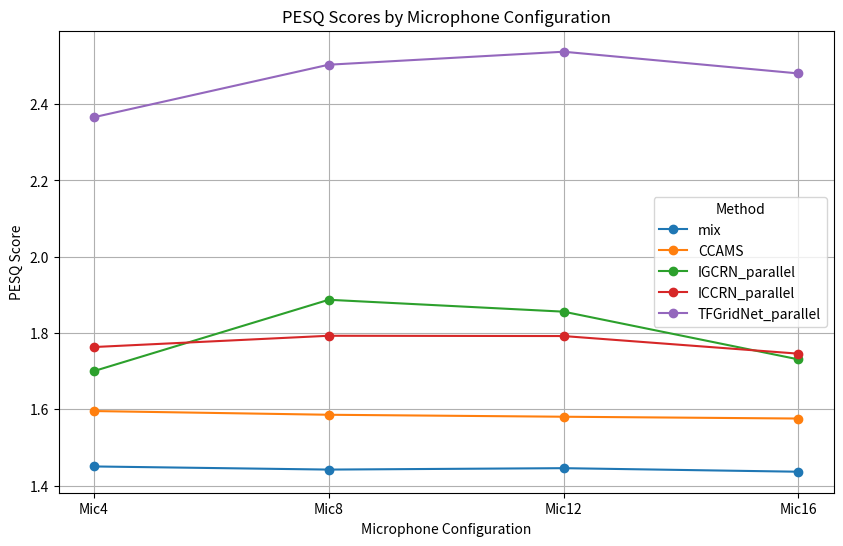

Recreate this plot in Python.
import matplotlib.pyplot as plt
import pandas as pd

# Manual transcription of the data from the image
data = {
    'Mic4': {'mix': 1.449982727, 'CCAMS': 1.595263085, 'IGCRN_parallel': 1.700001196,
             'ICCRN_parallel': 1.763082463, 'TFGridNet_parallel': 2.36565685},
    'Mic8': {'mix': 1.441767996, 'CCAMS': 1.585514086, 'IGCRN_parallel': 1.887017688,
             'ICCRN_parallel': 1.792652323, 'TFGridNet_parallel': 2.503386107},
    'Mic12': {'mix': 1.445470237, 'CCAMS': 1.580354066, 'IGCRN_parallel': 1.855842463,
              'ICCRN_parallel': 1.791901023, 'TFGridNet_parallel': 2.537425624},
    'Mic16': {'mix': 1.436155198, 'CCAMS': 1.575616778, 'IGCRN_parallel': 1.730683548,
              'ICCRN_parallel': 1.745698153, 'TFGridNet_parallel': 2.480484151}
}

# Convert the dictionary to a DataFrame
df = pd.DataFrame(data)

# Create a plot
plt.figure(figsize=(10, 6))
for method in df.index:
    plt.plot(df.columns, df.loc[method], marker='o', label=method)

plt.title('PESQ Scores by Microphone Configuration')
plt.xlabel('Microphone Configuration')
plt.ylabel('PESQ Score')
plt.legend(title='Method')
plt.grid(True)
plt.show()
